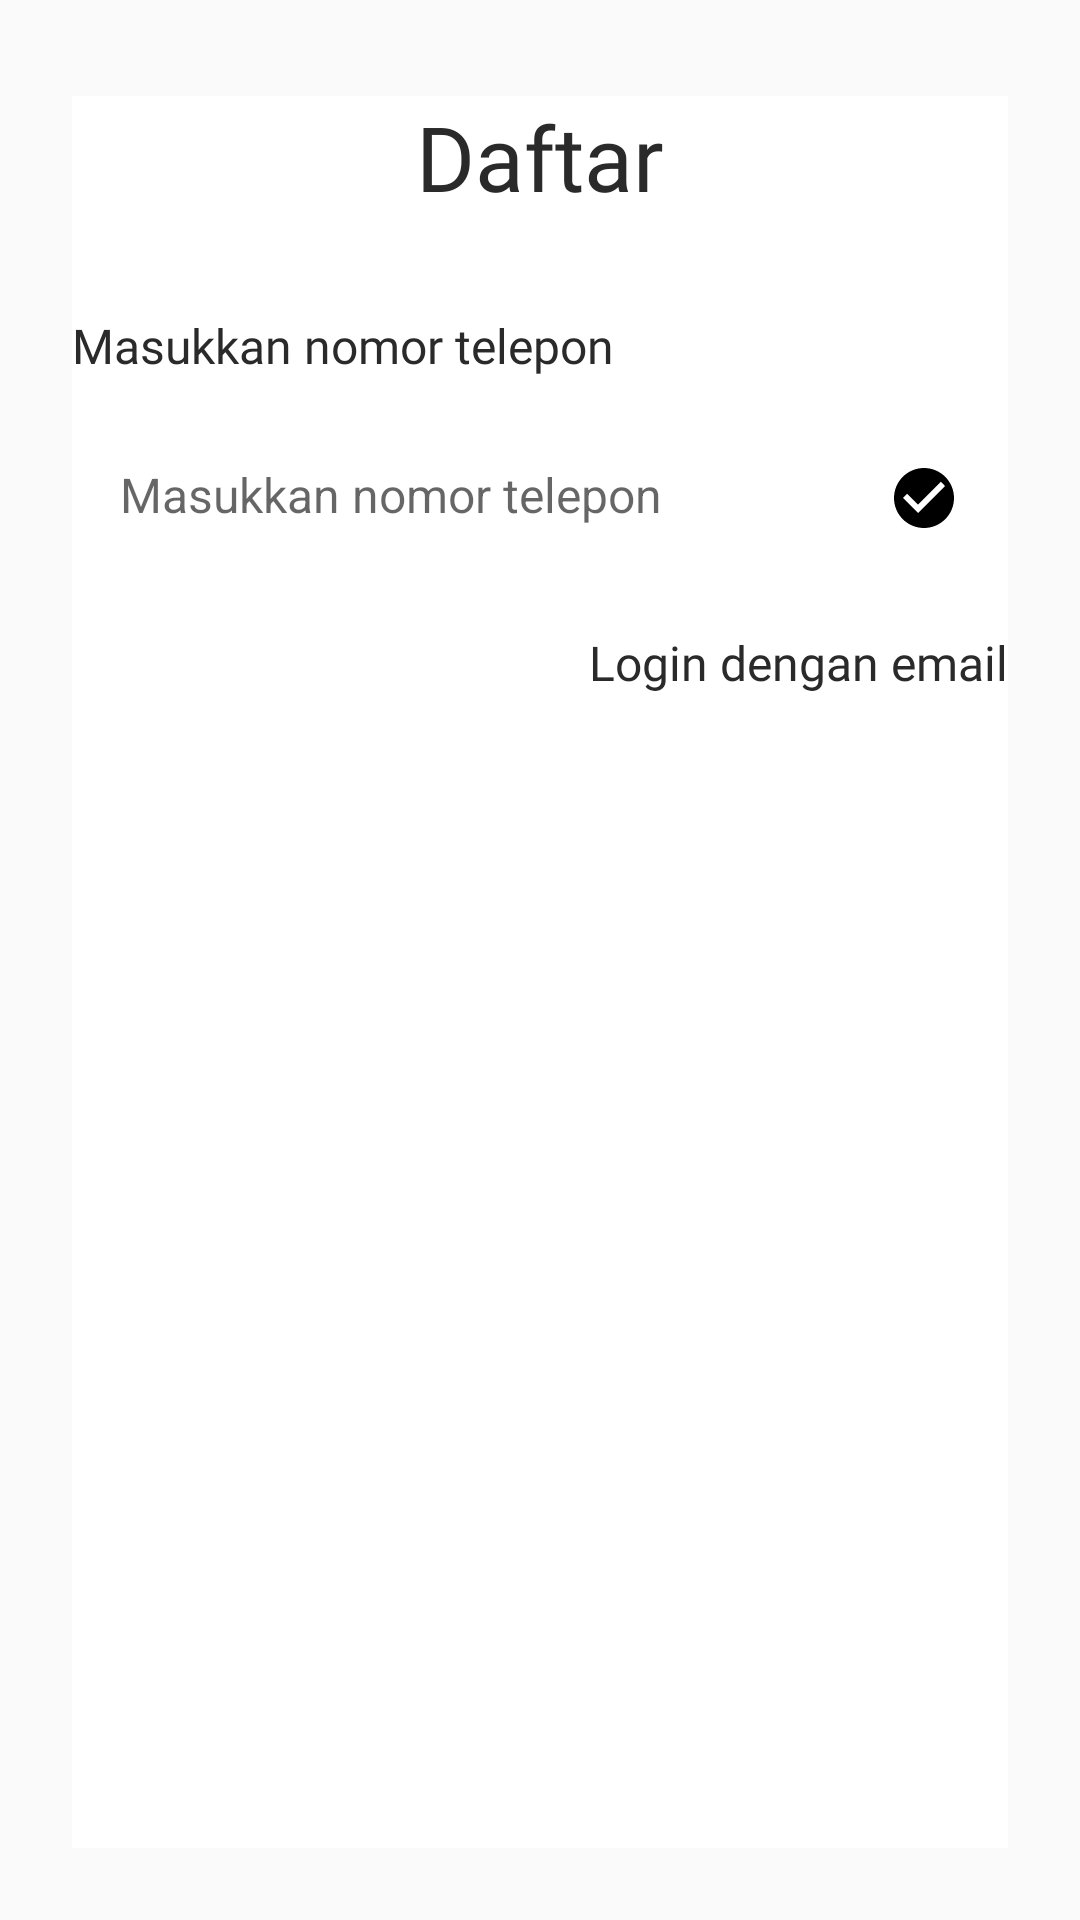

Layout XML and referenced resources for this Android screen:
<!-- AndroidManifest.xml: application theme Theme.KurirKilat -->
<!-- res/layout/fragment_phone_signup.xml -->
<?xml version="1.0" encoding="utf-8"?>
<androidx.constraintlayout.widget.ConstraintLayout
    xmlns:android="http://schemas.android.com/apk/res/android"
    xmlns:app="http://schemas.android.com/apk/res-auto"
    xmlns:tools="http://schemas.android.com/tools"
    android:layout_width="match_parent"
    android:layout_height="match_parent"
    tools:context=".signup.SignUpActivity"
    android:paddingStart="24dp"
    android:paddingEnd="24dp"
    android:paddingTop="32dp"
    android:paddingBottom="24dp">

    <RelativeLayout
        android:id="@+id/layoutContent"
        android:layout_width="match_parent"
        android:layout_height="match_parent"
        android:background="@color/white">

        
        <TextView
            android:id="@+id/tvTitle"
            android:layout_width="wrap_content"
            android:layout_height="wrap_content"
            android:layout_centerHorizontal="true"
            android:fontFamily="@font/hamon2"
            android:text="Daftar"
            android:textColor="@color/font1"
            android:textSize="30sp"
            android:layout_marginBottom="32dp" />

        
        <TextView
            android:id="@+id/tvSubtitle"
            android:layout_width="wrap_content"
            android:layout_height="wrap_content"
            android:layout_below="@id/tvTitle"
            android:text="Masukkan nomor telepon"
            android:textColor="@color/font1"
            android:fontFamily="@font/hamon"
            android:textSize="16sp"
            android:layout_marginBottom="12dp"
            android:layout_alignParentStart="true" />

        
        <RelativeLayout
            android:id="@+id/phoneInputLayout"
            android:layout_width="match_parent"
            android:layout_height="wrap_content"
            android:layout_below="@id/tvSubtitle"
            android:layout_marginBottom="16dp"
            android:background="@drawable/edit_text_background"
            android:padding="16dp">

            
            <EditText
                android:id="@+id/etPhone"
                android:layout_width="match_parent"
                android:layout_height="wrap_content"
                android:hint="Masukkan nomor telepon"
                android:inputType="phone"
                android:background="@null"
                android:textColor="#212121"
                app:layout_constraintTop_toTopOf="parent"
                app:layout_constraintStart_toStartOf="parent"
                app:layout_constraintEnd_toStartOf="@+id/ivPhoneCheck"
                android:textSize="16sp" />

            <ImageView
                android:id="@+id/ivPhoneCheck"
                android:layout_width="24dp"
                android:layout_height="24dp"
                android:layout_alignParentEnd="true"
                android:layout_centerVertical="true"
                android:src="@drawable/ic_check_circle"
                app:tint="#000000" />
        </RelativeLayout>

        
        <TextView
            android:id="@+id/tvLoginEmail"
            android:layout_width="wrap_content"
            android:layout_height="wrap_content"
            android:layout_below="@id/phoneInputLayout"
            android:layout_alignParentEnd="true"
            android:fontFamily="@font/calibri"
            android:text="Login dengan email"
            android:textColor="@color/font1"
            android:textSize="16sp"
            android:textStyle="normal"
            android:layout_marginBottom="32dp" />

        
        <Button
            android:id="@+id/btnSendOtp"
            android:layout_width="match_parent"
            android:layout_height="48dp"
            android:layout_alignParentBottom="true"
            android:background="@drawable/button_background"
            android:text="Send OTP"
            android:textAllCaps="false"
            android:textColor="#FFFFFF"
            android:textSize="18sp" />

        <ProgressBar
            android:id="@+id/progressLoading"
            android:layout_width="60dp"
            android:layout_height="60dp"
            android:layout_centerInParent="true"
            android:visibility="gone"
            style="?android:attr/progressBarStyleLarge"
            android:indeterminate="true" />

    </RelativeLayout>
</androidx.constraintlayout.widget.ConstraintLayout>
<!-- resources referenced by this layout -->
<resources>
  <color name="font1">#2A2A2A</color>
  <color name="white">#FFFFFFFF</color>
  <!-- drawable ic_check_circle (drawable) -->
  <vector android:height="24dp" android:tint="#0059FE"
      android:viewportHeight="24" android:viewportWidth="24"
      android:width="24dp" xmlns:android="http://schemas.android.com/apk/res/android">
      <path android:fillColor="@android:color/white" android:pathData="M12,2C6.48,2 2,6.48 2,12s4.48,10 10,10 10,-4.48 10,-10S17.52,2 12,2zM10,17l-5,-5 1.41,-1.41L10,14.17l7.59,-7.59L19,8l-9,9z"/>
  </vector>
  <style name="Theme.KurirKilat" parent="Theme.AppCompat.Light.NoActionBar">
          
      </style>
</resources>
